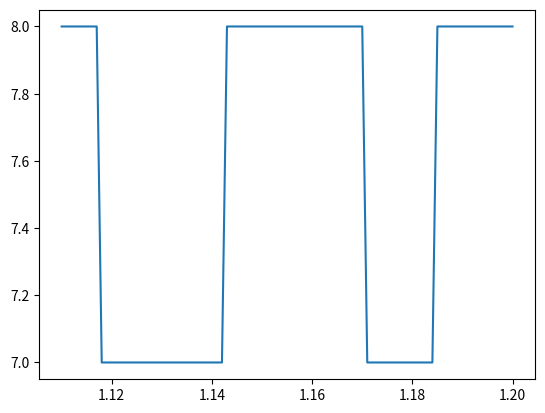

Recreate this plot in Python.
# -*- coding: utf-8 -*-
"""
Created on Sat Nov  2 19:10:02 2019
主题：SOR
内容: w取0.3、0.6、0.9、1.2、1.5、1.8
[redacted]
"""

import numpy as np
#方程组

A = np.array([[4, -1, 0, -1, 0, 0],
              [-1, 4, -1, 0,-1, 0],
              [0, -1,  4, 0, 0,-1],
			  [-1, 0,  0, 4, -1,0],
              [0, -1,  0,-1, 4,-1],
			  [0, 0,  -1, 0,-1, 4]])

b = np.array([2,3,2,2,1,2])

L = np.zeros((6, 6))

U = np.zeros((6, 6))

D = np.eye(6)

X_pre = np.zeros(6)

X_cur = np.zeros(6)

#计算 L
for i in range(1, 6):
    for j in range(0,i):
        L[i, j] = A[i, j] * -1
        

#计算 U
for i in range(0, 5):
    for j in range(i + 1, 6):
        U[i, j] = A[i, j] * -1
      
#计算 D
for i in range(0, 6):
    D[i, i] = A[i, i]; 

w = 1.110
x = []
y = []
while 1.110 <= w <= 1.2:
    #计算 SOR迭代矩阵
    J = np.linalg.inv(D-w * L).dot((1 - w) * D + w * U)
        
    #计算 SOR迭代向量
    f = np.linalg.inv(D - w * L).dot(b) * w
        
    #SOR迭代
    #print("\n\nw = " + str(w) + '\n')
    X_cur = J.dot(X_pre) + f
        
    cnt = 1
     
    while np.linalg.norm(X_cur - X_pre, ord = np.inf) > 10E-5:
        X_pre = X_cur
        X_cur = J.dot(X_pre) + f
        cnt = cnt + 1
        
    #print("SOR迭代一共做了"+str(cnt)+"次，最终的近似解为：")       
    #print(X_cur)
    x.append(w)
    y.append(cnt)    
    w = w + 0.001
    X_pre = np.zeros(6)
    X_cur = np.zeros(6)    
print(x)
print(y)

import matplotlib.pyplot as plt

plt.plot(x,y)
plt.show()
        
        
        
        
        
        
        
        
        
        
        
        
        
        
        
        
        
        
        
        
        
        
        
        
        
